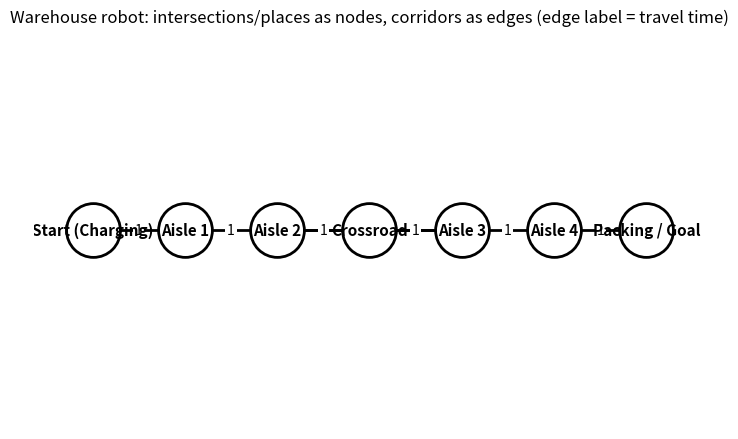

Reproduce this figure in Python. (Note: this script raises an exception after producing the figure.)
# save as make_warehouse_graph.py (or run in a notebook cell)
import matplotlib.pyplot as plt
import networkx as nx

from typing import Optional, Dict, List, Tuple



def draw_graph(G, pos, fname, edge_labels=None, title=None):
    plt.figure(figsize=(7, 4.5), dpi=160)

    # nodes (simple, clean)
    nx.draw_networkx_nodes(
        G, pos,
        node_color="white",
        edgecolors="black",
        node_size=1500,
        linewidths=2
    )
    nx.draw_networkx_labels(G, pos, font_size=11, font_weight="bold", verticalalignment="center")

    # edges (undirected by default)
    nx.draw_networkx_edges(G, pos, width=2, edge_color="black")

    # optional edge labels (e.g., traversal time)
    if edge_labels:
        nx.draw_networkx_edge_labels(
            G, pos,
            edge_labels=edge_labels,
            font_size=10,
            bbox=dict(facecolor="white", edgecolor="none", pad=1.2)
        )

    if title:
        plt.title(title, fontsize=12)

    plt.axis("off")
    plt.tight_layout()
    plt.savefig(fname, bbox_inches="tight", pad_inches=0.1)
    plt.close()


# -----------------------------
# Warehouse "motivation" graph
# -----------------------------
# A very small warehouse-like layout:
# - Nodes are named descriptively (Start, Crossroad, Packing, etc.)
# - Edges are possible moves between nearby places
# - Optional weights = "travel time" (e.g., slow zone / congested aisle)

G = nx.Graph()

# Descriptive vertex names (no theory, just places)
nodes = [
    "Start (Charging)",
    "Aisle 1",
    "Aisle 2",
    "Crossroad",
    "Aisle 3",
    "Aisle 4",
    "Packing / Goal",
]

# Connections (robot can move along these segments)
edges = [
    ("Start (Charging)", "Aisle 1"),
    ("Aisle 1", "Aisle 2"),
    ("Aisle 2", "Crossroad"),
    ("Crossroad", "Aisle 3"),
    ("Aisle 3", "Aisle 4"),
    ("Aisle 4", "Packing / Goal"),
    # an alternative route (e.g., another corridor)
    ("Aisle 2", "Aisle 3"),
]

G.add_nodes_from(nodes)
G.add_edges_from(edges)

# Simple positions so it looks like a corridor map (you can tweak freely)
pos = {
    "Start (Charging)": (-3.0, 0.0),
    "Aisle 1":         (-2.0, 0.0),
    "Aisle 2":         (-1.0, 0.0),
    "Crossroad":       ( 0.0, 0.0),
    "Aisle 3":         ( 1.0, 0.0),
    "Aisle 4":         ( 2.0, 0.0),
    "Packing / Goal":  ( 3.0, 0.0),
}

# Optional weights: "time cost" of moving along an edge
# Most edges have cost 1, but one corridor is "slower" (e.g., narrow aisle / congestion)
w = {e: 1 for e in G.edges()}
w[("Aisle 2", "Aisle 3")] = 3  # slow zone / avoid if possible

# NetworkX edge label dict expects keys as (u,v) tuples exactly as in G.edges()
edge_labels = {e: w[e] for e in G.edges()}

draw_graph(
    G, pos,
    fname="warehouse_motivation_graph.png",
    edge_labels=edge_labels,
    title="Warehouse robot: intersections/places as nodes, corridors as edges (edge label = travel time)"
)

print("Saved: warehouse_motivation_graph.png")


# save as make_warehouse_motivation_graph.py
# A clean, non-overlapping “warehouse robot” motivation figure:
# - Nodes = places/intersections
# - Edges = corridors (possible moves)
# - Different node types use distinct colors (start/goal/crossroad/aisles)
# - Optional edge labels = travel time / “slow corridor”
# - Easy to extend later (directed edges, filtering, highlighting a path, etc.)

import matplotlib.pyplot as plt
import networkx as nx
from matplotlib.lines import Line2D
def draw_warehouse_graph(
    G: nx.Graph,
    pos: dict,
    node_types: dict,
    type_style: dict,
    fname: str,
    title: str = "Warehouse robot navigation (motivation)",
    edge_labels: Optional[Dict[Tuple[str, str], int]] = None,
    highlight_edges: Optional[List[Tuple[str, str]]] = None,
    directed: bool = False,
):

    fig, ax = plt.subplots(figsize=(9, 6.5), dpi=170)
    ax.margins(y=0.25)

    ax.set_aspect("equal")
    ax.set_title(title, fontsize=13, pad=12)
    ax.set_xticks([])
    ax.set_yticks([])
    ax.axis("off")

    # --- Draw edges (base) ---
    base_edges = list(G.edges())
    nx.draw_networkx_edges(
        G, pos,
        edgelist=base_edges,
        ax=ax,
        width=2.2,
        edge_color="#222222",
        alpha=0.55,
        arrows=directed,
        arrowstyle="-|>" if directed else None,
        arrowsize=16 if directed else None,
        min_source_margin=18 if directed else None,
        min_target_margin=18 if directed else None,
        connectionstyle="arc3,rad=0.05" if directed else None,
    )

    # --- Highlight selected edges (optional) ---
    if highlight_edges:
        # normalize for undirected case
        hset = set()
        for (u, v) in highlight_edges:
            hset.add((u, v))
            if not directed:
                hset.add((v, u))
        hedges = [(u, v) for (u, v) in G.edges() if (u, v) in hset]
        nx.draw_networkx_edges(
            G, pos,
            edgelist=hedges,
            ax=ax,
            width=4.2,
            edge_color="#0f172a",
            alpha=0.9,
            arrows=directed,
            arrowstyle="-|>" if directed else None,
            arrowsize=18 if directed else None,
            min_source_margin=18 if directed else None,
            min_target_margin=18 if directed else None,
            connectionstyle="arc3,rad=0.05" if directed else None,
        )

    # --- Draw nodes by type (different colors/shapes) ---
    # We draw each type separately so shapes can differ cleanly.
    for t, style in type_style.items():
        nodelist = [n for n in G.nodes() if node_types.get(n) == t]
        if not nodelist:
            continue
        nx.draw_networkx_nodes(
            G, pos,
            nodelist=nodelist,
            node_color=style["color"],
            node_shape=style.get("shape", "o"),
            node_size=1700,
            edgecolors="#111111",
            linewidths=2.0,
            ax=ax,
        )

    # --- Labels (short labels only, so nothing overlaps) ---
    nx.draw_networkx_labels(
        G, pos,
        font_size=12,
        font_weight="bold",
        ax=ax
    )

    # --- Edge labels (optional) ---
    if edge_labels:
        nx.draw_networkx_edge_labels(
            G, pos,
            edge_labels=edge_labels,
            font_size=10,
            bbox=dict(facecolor="white", edgecolor="none", pad=0.8, alpha=0.9),
            ax=ax
        )

    # --- Legend ---
    legend_items = []
    for t, style in type_style.items():
        legend_items.append(
            Line2D(
                [0], [0],
                marker=style.get("shape", "o"),
                color="none",
                markerfacecolor=style["color"],
                markeredgecolor="#111111",
                markeredgewidth=1.8,
                markersize=10,
                label=style.get("label", t),
            )
        )
    ax.legend(
        handles=legend_items,
        loc="lower left",
        frameon=True,
        framealpha=0.95,
        borderpad=0.6,
        labelspacing=0.5,
        fontsize=10,
    )

    plt.tight_layout()
    plt.savefig(fname, bbox_inches="tight", pad_inches=0.12)
    plt.close(fig)


if __name__ == "__main__":
    # -----------------------------
    # Warehouse-like toy environment
    # -----------------------------
    # Keep it simple, readable, and clearly separated:
    # - A main corridor Start -> ... -> Goal
    # - A crossroad X (decision point)
    # - One detour edge that is "slow"
    #
    # Node names are short to avoid overlap in the figure.
    # You can explain in text that A1..A4 are aisle intersections.

    G = nx.Graph()
    nodes = ["Start", "A1", "A2", "X", "A3", "A4", "Goal", "Dock"]
    edges = [
        ("Start", "A1"),
        ("A1", "A2"),
        ("A2", "X"),
        ("X", "A3"),
        ("A3", "A4"),
        ("A4", "Goal"),
        ("X", "Dock"),     # side branch (e.g., loading dock)
        ("A2", "A3"),      # alternative corridor (slower / congested)
    ]
    G.add_nodes_from(nodes)
    G.add_edges_from(edges)

    # Positions: 2-row layout so everything is spaced and readable.
    pos = {
        "Start": (-4.2,  0.0),
        "A1":    (-2.8,  0.0),
        "A2":    (-1.4,  0.0),
        "X":      (0.0,  0.0),
        "A3":     (1.4,  0.0),
        "A4":     (2.8,  0.0),
        "Goal":   (4.2,  0.0),
        "Dock":   (0.0, -1.8),
    }

    # Node types for color/shape
    node_types = {
        "Start": "start",
        "Goal":  "goal",
        "X":     "crossroad",
        "Dock":  "station",
        "A1":    "aisle",
        "A2":    "aisle",
        "A3":    "aisle",
        "A4":    "aisle",
    }

    # Explicit, non-bland colors + distinct shapes
    type_style = {
        "start":     {"color": "#22c55e", "shape": "s", "label": "Start (charging)"},
        "goal":      {"color": "#f59e0b", "shape": "s", "label": "Goal (packing)"},
        "crossroad": {"color": "#60a5fa", "shape": "o", "label": "Crossroad / decision"},
        "station":   {"color": "#a78bfa", "shape": "D", "label": "Dock / station"},
        "aisle":     {"color": "#f3f4f6", "shape": "o", "label": "Aisle intersection"},
    }

    # Optional edge labels: simple “travel time”
    # Everything is 1 except the alternative corridor A2–A3 which is slower (3).
    edge_labels = {}
    for u, v in G.edges():
        if set((u, v)) == {"A1", "A2"}:
            edge_labels[(u, v)] = 3   # slower / congested aisle
        elif set((u, v)) == {"X", "A3"}:
            edge_labels[(u, v)] = 2
        else:
            edge_labels[(u, v)] = 1


    # Optional: highlight a “typical route” from Start to Goal
    highlight = [("Start", "A1"), ("A1", "A2"), ("A2", "X"), ("X", "A3"), ("A3", "A4"), ("A4", "Goal")]

    draw_warehouse_graph(
        G=G,
        pos=pos,
        node_types=node_types,
        type_style=type_style,
        fname="warehouse_motivation_graph.png",
        title="Warehouse robot: squares as nodes, corridors as edges (edge label = travel time)",
        edge_labels=edge_labels,
        highlight_edges=highlight,
        directed=False,
    )

    print("Saved: warehouse_motivation_graph.png")
